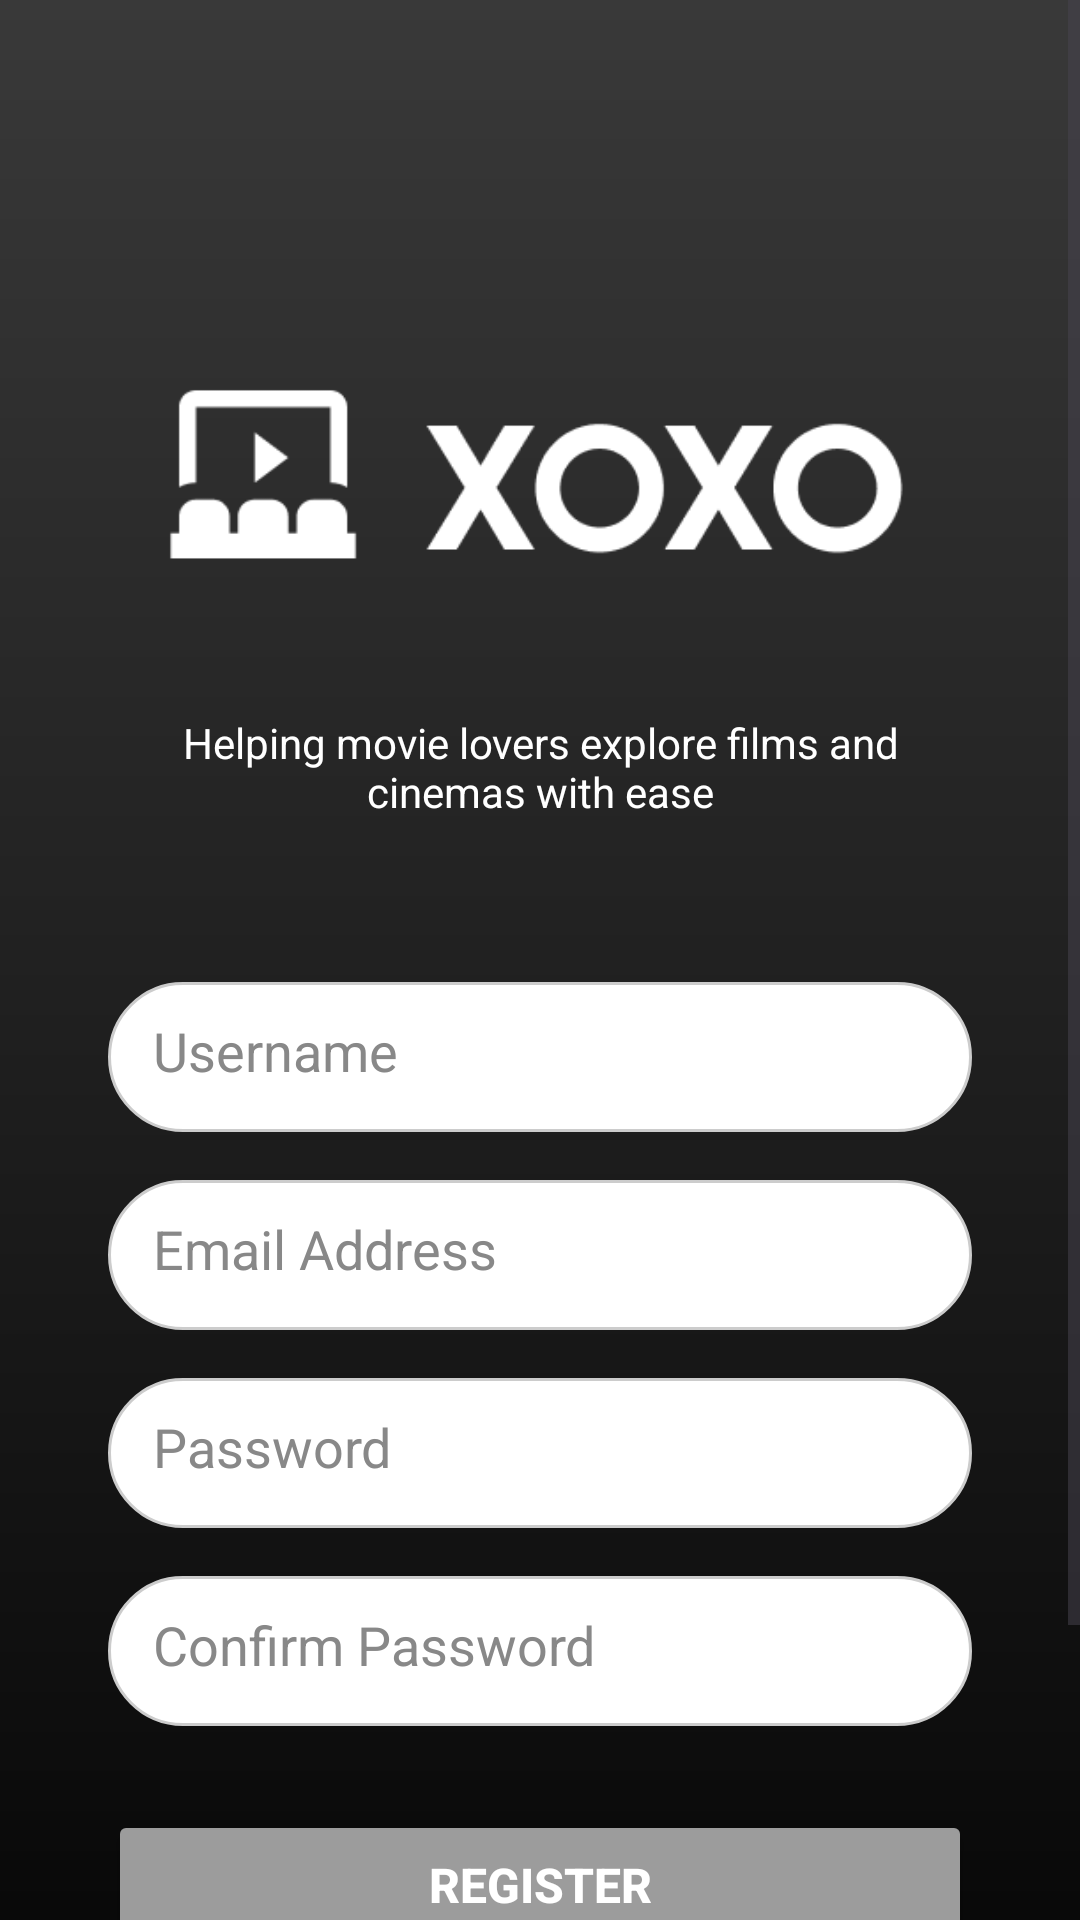

Android layout source for this screen:
<!-- AndroidManifest.xml: application theme Theme.Xoxo -->
<!-- res/layout/activity_register.xml -->
<?xml version="1.0" encoding="utf-8"?>
<ScrollView xmlns:android="http://schemas.android.com/apk/res/android"
    xmlns:app="http://schemas.android.com/apk/res-auto"
    xmlns:tools="http://schemas.android.com/tools"
    android:layout_width="match_parent"
    android:layout_height="match_parent"
    android:fillViewport="true">

    <androidx.constraintlayout.widget.ConstraintLayout
        android:layout_width="match_parent"
        android:layout_height="wrap_content"
        android:background="@drawable/gradient_background"
        tools:context=".RegisterActivity">

        <ImageView
            android:id="@+id/logo"
            android:layout_width="250dp"
            android:layout_height="150dp"
            android:layout_marginTop="84dp"
            android:contentDescription="@string/logo"
            android:src="@drawable/logo"
            app:layout_constraintEnd_toEndOf="parent"
            app:layout_constraintStart_toStartOf="parent"
            app:layout_constraintTop_toTopOf="parent" />

        <TextView
            android:id="@+id/txtDesc"
            android:layout_width="0dp"
            android:layout_height="wrap_content"
            android:layout_marginTop="4dp"
            android:gravity="center"
            android:text="@string/learn_more"
            android:textAlignment="center"
            android:textColor="@android:color/white"
            android:textSize="14dp"
            app:layout_constraintEnd_toEndOf="parent"
            app:layout_constraintStart_toStartOf="parent"
            app:layout_constraintTop_toBottomOf="@id/logo"
            app:layout_constraintWidth_percent="0.8" />

        <EditText
            android:id="@+id/etUsername"
            android:layout_width="0dp"
            android:layout_height="50dp"
            android:layout_marginTop="54dp"
            android:autofillHints="username"
            android:background="@drawable/rounded_edit_text"
            android:hint="@string/username"
            android:inputType="textPersonName"
            android:padding="15dp"
            android:textColor="@color/black"
            android:textColorHint="@color/grey"
            app:layout_constraintEnd_toEndOf="parent"
            app:layout_constraintStart_toStartOf="parent"
            app:layout_constraintTop_toBottomOf="@id/txtDesc"
            app:layout_constraintWidth_percent="0.8" />

        <EditText
            android:id="@+id/etEmail"
            android:layout_width="0dp"
            android:layout_height="50dp"
            android:layout_marginTop="16dp"
            android:autofillHints="emailAddress"
            android:background="@drawable/rounded_edit_text"
            android:hint="@string/email_address"
            android:inputType="textEmailAddress"
            android:padding="15dp"
            android:textColor="@color/black"
            android:textColorHint="@color/grey"
            app:layout_constraintEnd_toEndOf="parent"
            app:layout_constraintStart_toStartOf="parent"
            app:layout_constraintTop_toBottomOf="@id/etUsername"
            app:layout_constraintWidth_percent="0.8" />

        <EditText
            android:id="@+id/etPassword"
            android:layout_width="0dp"
            android:layout_height="50dp"
            android:layout_marginTop="16dp"
            android:autofillHints="password"
            android:background="@drawable/rounded_edit_text"
            android:hint="@string/password"
            android:inputType="textPassword"
            android:padding="15dp"
            android:textColor="@color/black"
            android:textColorHint="@color/grey"
            app:layout_constraintEnd_toEndOf="parent"
            app:layout_constraintStart_toStartOf="parent"
            app:layout_constraintTop_toBottomOf="@id/etEmail"
            app:layout_constraintWidth_percent="0.8" />

        <EditText
            android:id="@+id/etConfirmPassword"
            android:layout_width="0dp"
            android:layout_height="50dp"
            android:layout_marginTop="16dp"
            android:autofillHints="password"
            android:background="@drawable/rounded_edit_text"
            android:hint="@string/confirm_password"
            android:inputType="textPassword"
            android:padding="15dp"
            android:textColor="@color/black"
            android:textColorHint="@color/grey"
            app:layout_constraintEnd_toEndOf="parent"
            app:layout_constraintStart_toStartOf="parent"
            app:layout_constraintTop_toBottomOf="@id/etPassword"
            app:layout_constraintWidth_percent="0.8" />

        <Button
            android:id="@+id/btnRegister"
            android:layout_width="0dp"
            android:layout_height="50dp"
            android:layout_marginTop="28dp"
            android:backgroundTint="@color/secondary"
            android:text="@string/register"
            android:textColor="@android:color/white"
            android:textStyle="bold"
            android:textSize="16dp"
            app:layout_constraintEnd_toEndOf="parent"
            app:layout_constraintStart_toStartOf="parent"
            app:layout_constraintTop_toBottomOf="@id/etConfirmPassword"
            app:layout_constraintWidth_percent="0.8" />

        <TextView
            android:id="@+id/txtLogin"
            android:layout_width="wrap_content"
            android:layout_height="wrap_content"
            android:layout_marginTop="42dp"
            android:paddingBottom="42dp"
            android:text="@string/already_have_account"
            android:textColor="@android:color/white"
            android:textSize="14sp"
            app:layout_constraintEnd_toEndOf="parent"
            app:layout_constraintStart_toStartOf="parent"
            app:layout_constraintTop_toBottomOf="@id/btnRegister" />

    </androidx.constraintlayout.widget.ConstraintLayout>
</ScrollView>
<!-- resources referenced by this layout -->
<resources>
  <color name="black">#FF000000</color>
  <color name="grey">#888888</color>
  <color name="secondary">#9C9C9C</color>
  <!-- drawable gradient_background (drawable) -->
  <?xml version="1.0" encoding="utf-8"?>
  <layer-list xmlns:android="http://schemas.android.com/apk/res/android">
      <item>
          <shape android:shape="rectangle">
              <gradient
                  android:angle="90"
                  android:startColor="@color/primary"
                  android:endColor="@color/third"
                  android:type="linear" />
          </shape>
      </item>
  </layer-list>
  <!-- drawable logo: png bitmap (drawable, 5424 bytes) -->
  <!-- drawable rounded_edit_text (drawable) -->
  <?xml version="1.0" encoding="utf-8"?>
  <shape xmlns:android="http://schemas.android.com/apk/res/android"
      android:shape="rectangle">
      <corners android:radius="25dp"/>
      <solid android:color="@android:color/white"/>
      <stroke android:width="1dp" android:color="#CCCCCC"/>
  </shape>
  <string name="already_have_account">Already have an account? <font color="#9C9C9C">Login now</font></string>
  <string name="confirm_password">Confirm Password</string>
  <string name="email_address">Email Address</string>
  <string name="learn_more">Helping movie lovers explore films and cinemas with ease</string>
  <string name="logo">Logo</string>
  <string name="password">Password</string>
  <string name="register">REGISTER</string>
  <string name="username">Username</string>
  <style name="Theme.Xoxo" parent="Base.Theme.Xoxo" />
  <color name="primary">#000000</color>
  <color name="third">#393939</color>
  <style name="Base.Theme.Xoxo" parent="Theme.Material3.DayNight.NoActionBar">
          
          
      </style>
</resources>
